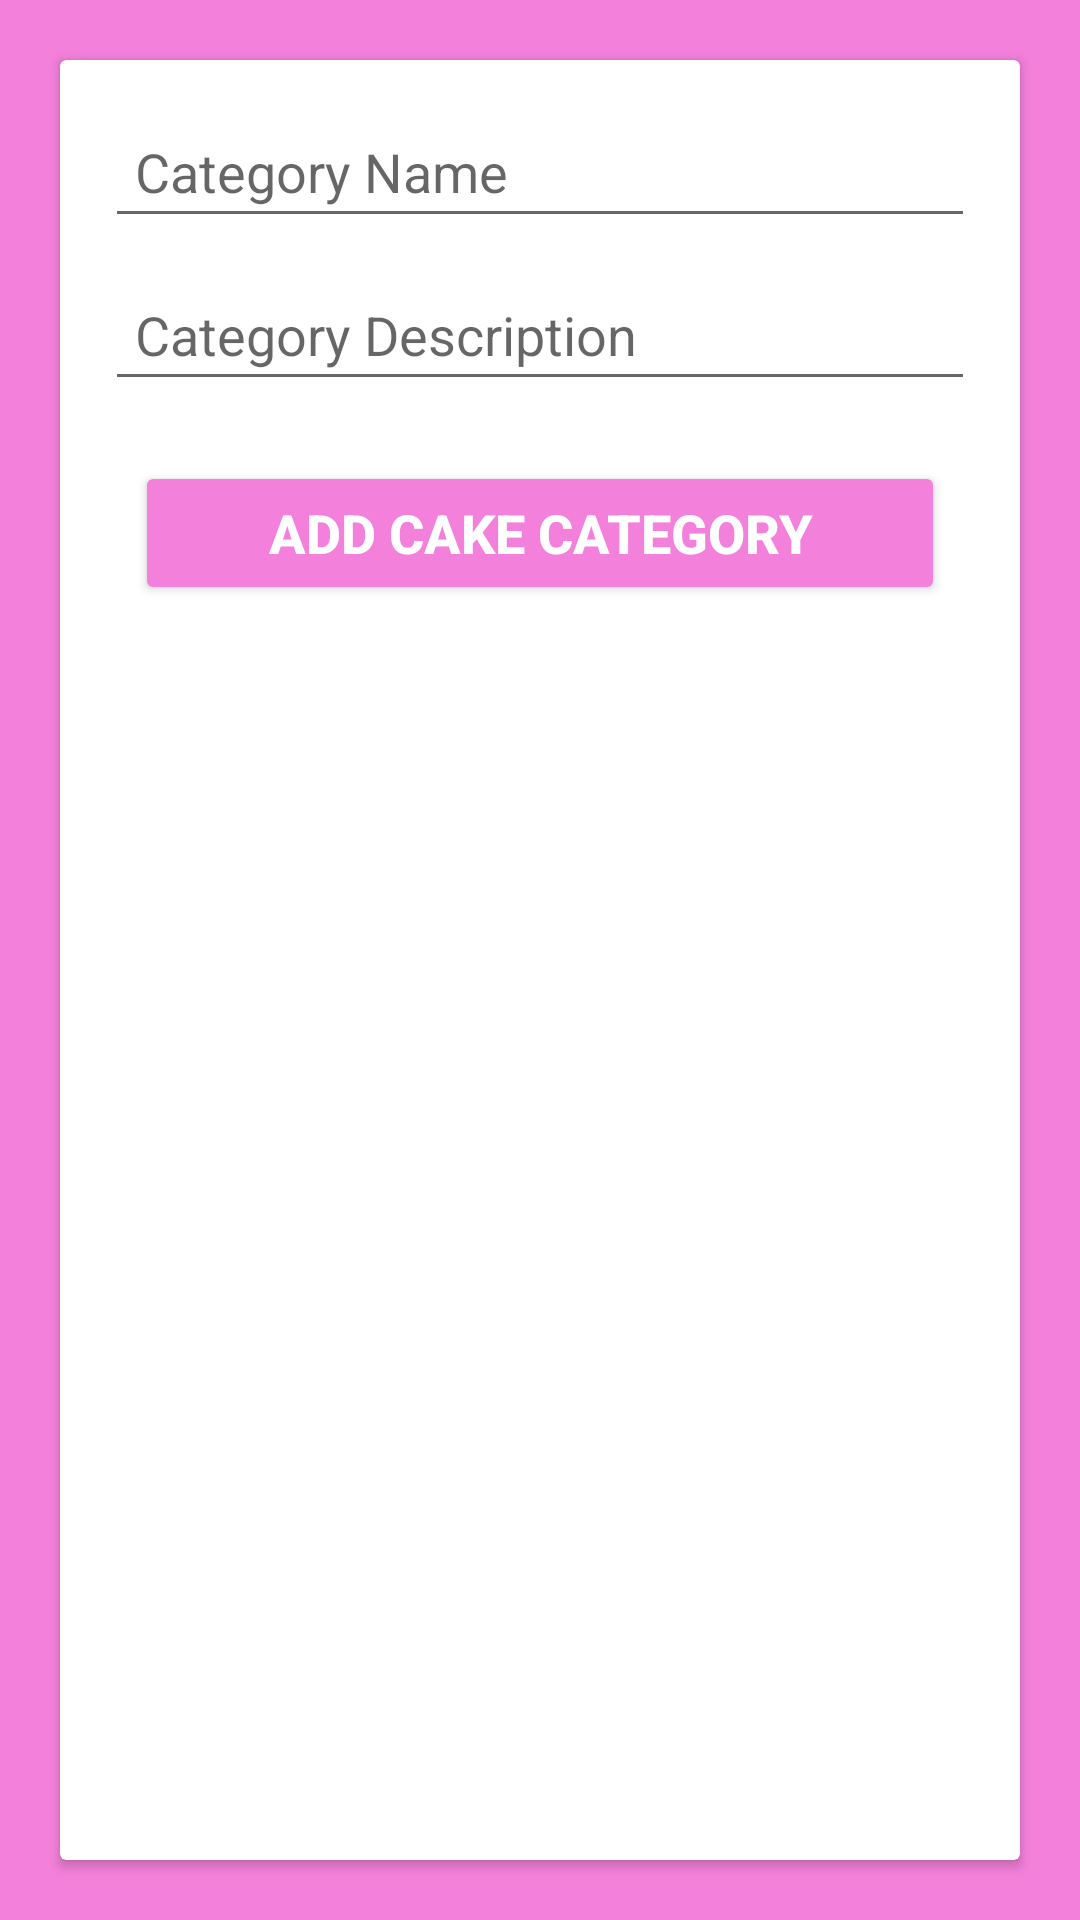

Android layout source for this screen:
<!-- AndroidManifest.xml: application theme Theme.Cake -->
<!-- res/layout/activity_add_cake_category.xml -->
<?xml version="1.0" encoding="utf-8"?>
<LinearLayout xmlns:android="http://schemas.android.com/apk/res/android"
    xmlns:tools="http://schemas.android.com/tools"
    android:layout_width="match_parent"
    android:layout_height="match_parent"
    android:background="@color/bgcolor"
    android:orientation="vertical"
    tools:context=".AddCakeCategory">

    <androidx.cardview.widget.CardView style="@style/card">

        <LinearLayout style="@style/linearlayoutvertical">

            <EditText
                android:id="@+id/etCategoryName"
                style="@style/EditText"
                android:hint="Category Name" />

            <EditText
                android:id="@+id/etCategoryDescription"
                style="@style/EditText"
                android:hint="Category Description" />

            <Button
                android:id="@+id/btnSaveCategory"
                style="@style/button"
                android:text="Add Cake Category" />

            <TextView
                android:id="@+id/categoryNameTextView1"
                style="@style/TextView" />


            <TextView
                android:id="@+id/categoryDescTextView1"
                style="@style/TextView" />

        </LinearLayout>
    </androidx.cardview.widget.CardView>
</LinearLayout>
<!-- resources referenced by this layout -->
<resources>
  <color name="bgcolor">#F380DA</color>
  <style name="EditText">
          <item name="android:layout_width">match_parent</item>
          <item name="android:layout_height">wrap_content</item>
          <item name="android:layout_margin">5dp</item>
          <item name="android:padding">10dp</item>
      </style>
  <style name="TextView">
          <item name="android:textSize">16sp</item>
          <item name="android:layout_width">wrap_content</item>
          <item name="android:layout_height">wrap_content</item>
          <item name="android:padding">5dp</item>
      </style>
  <style name="button">
          <item name="android:layout_width">match_parent</item>
          <item name="android:layout_height">wrap_content</item>
          <item name="android:textSize">18sp</item>
          <item name="android:textStyle">bold</item>
          <item name="android:textColor">#FFFFFF</item>
          <item name="android:layout_margin">15dp</item>
          <item name="android:padding">10dp</item>
          <item name="backgroundTint">@color/bgcolor</item>
          <item name="android:gravity">center</item>
      </style>
  <style name="card">
          <item name="android:layout_width">match_parent</item>
          <item name="android:layout_height">match_parent</item>
          <item name="android:layout_margin">20dp</item>
      </style>
  <style name="linearlayoutvertical">
          <item name="android:layout_width">match_parent</item>
          <item name="android:layout_height">match_parent</item>
          <item name="android:layout_margin">10dp</item>
          <item name="android:orientation">vertical</item>
      </style>
  <style name="Theme.Cake" parent="Base.Theme.Cake" />
  <style name="Base.Theme.Cake" parent="Theme.AppCompat.Light.DarkActionBar">
          
          <item name="colorPrimary">@color/bgcolor</item>
          <item name="android:statusBarColor">@color/bgcolor</item>
  
  
  
      </style>
</resources>
